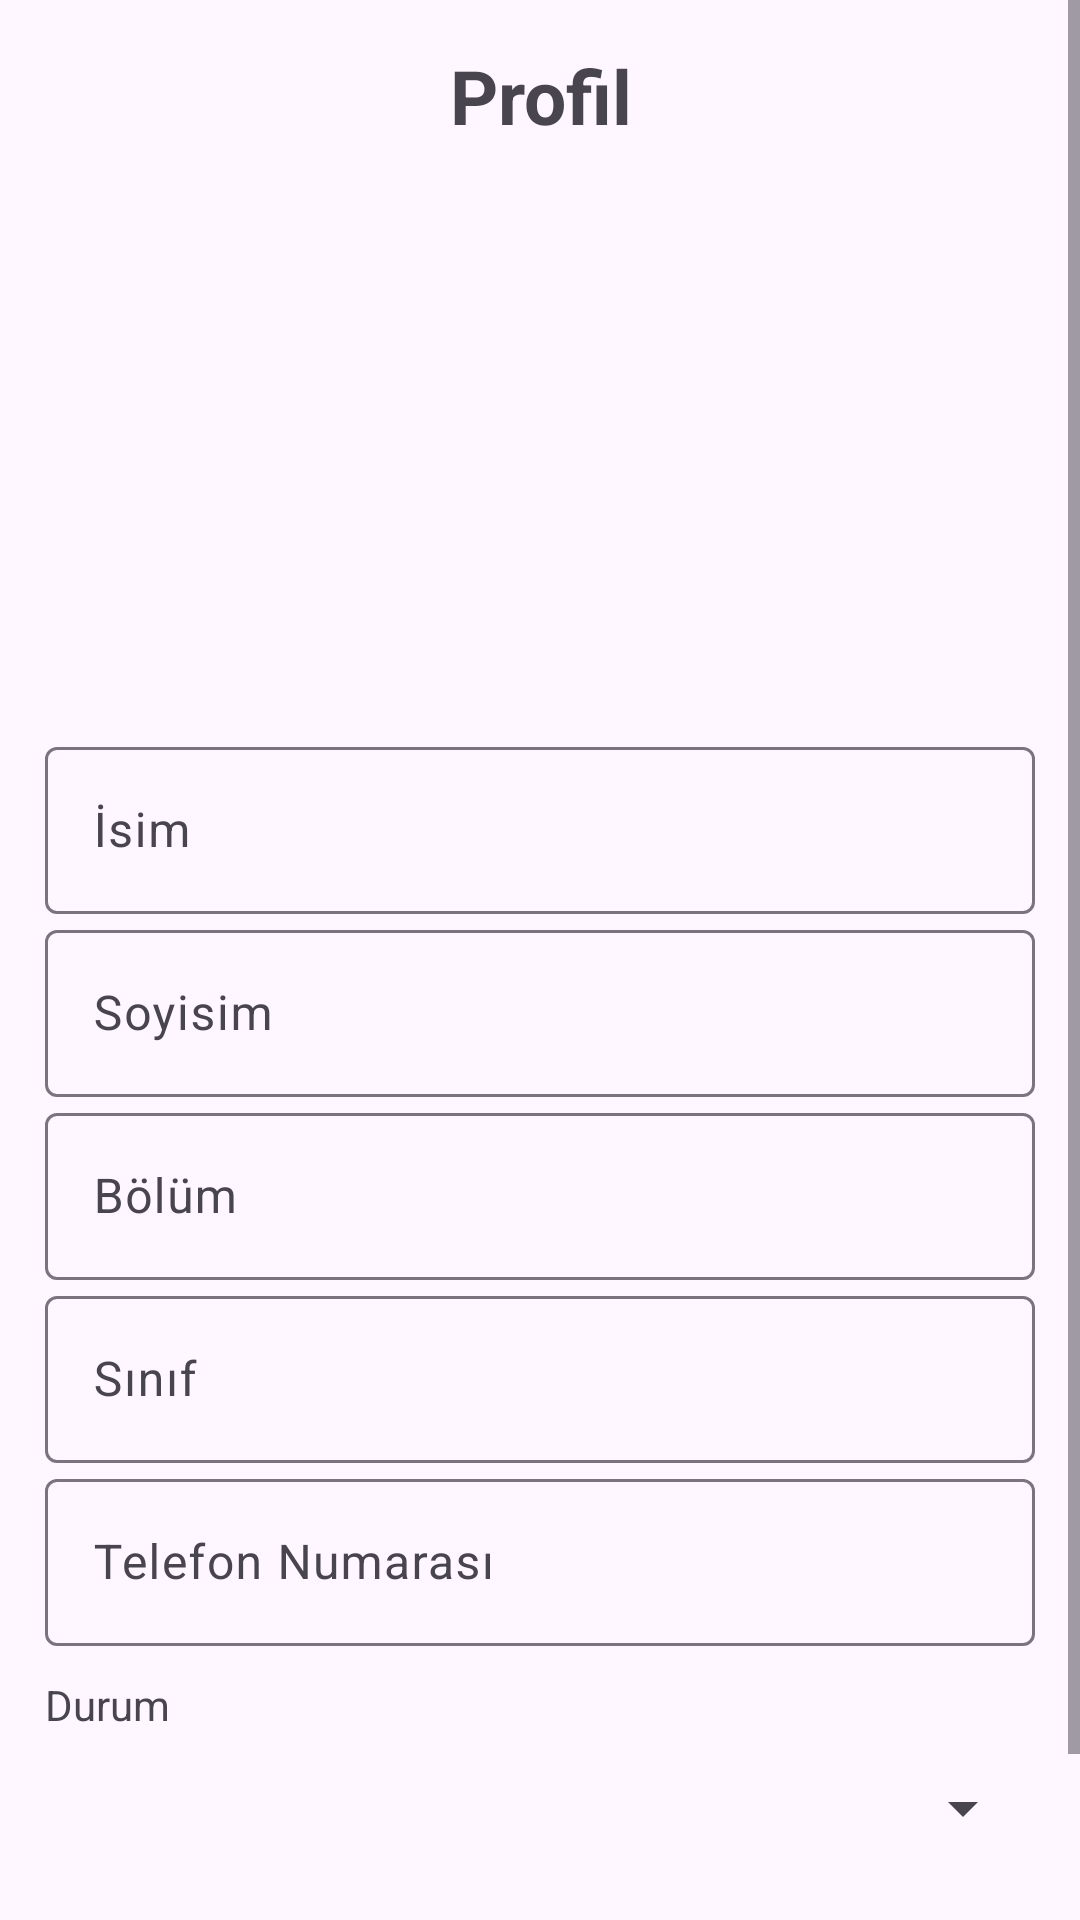

Write the Android layout XML for this screen, with the resource values it uses.
<!-- AndroidManifest.xml: application theme Theme.Material3.Light -->
<!-- res/layout/activity_profile.xml -->
<?xml version="1.0" encoding="utf-8"?>
<ScrollView
    xmlns:android="http://schemas.android.com/apk/res/android"
    xmlns:app="http://schemas.android.com/apk/res-auto"
    xmlns:tools="http://schemas.android.com/tools"
    android:layout_width="match_parent"
    android:layout_height="match_parent"
    tools:context=".Profile">


<LinearLayout
    android:layout_width="match_parent"
    android:orientation="vertical"
    android:layout_height="match_parent"
    android:padding="15dp"
    android:gravity="center">

    <TextView
        android:text="@string/profil"
        android:layout_width="match_parent"
        android:layout_height="wrap_content"
        android:textSize="25sp"
        android:gravity="center"
        android:textStyle="bold"
        android:layout_marginBottom="15dp"
        />

    <ImageView
        android:id="@+id/profile_photo"
        android:layout_width="150dp"
        android:layout_height="150dp"
        android:layout_marginBottom="20dp"
        android:layout_marginTop="10dp"
        android:src="@drawable/no_photo" />

    <com.google.android.material.textfield.TextInputLayout
        android:layout_width="match_parent"
        android:layout_height="wrap_content">

        <com.google.android.material.textfield.TextInputEditText
            android:id="@+id/firstName"
            android:hint="İsim"
            android:layout_width="match_parent"
            android:layout_height="wrap_content"/>



    </com.google.android.material.textfield.TextInputLayout>

    <com.google.android.material.textfield.TextInputLayout
        android:layout_width="match_parent"
        android:layout_height="wrap_content">
        <com.google.android.material.textfield.TextInputEditText
            android:id="@+id/lastName"
            android:layout_width="match_parent"
            android:layout_height="wrap_content"
            android:hint="Soyisim" />


    </com.google.android.material.textfield.TextInputLayout>



    <com.google.android.material.textfield.TextInputLayout
        android:layout_width="match_parent"
        android:layout_height="wrap_content">

        <com.google.android.material.textfield.TextInputEditText
            android:id="@+id/department"
            android:layout_width="match_parent"
            android:layout_height="wrap_content"
            android:hint="Bölüm" />

    </com.google.android.material.textfield.TextInputLayout>

    <com.google.android.material.textfield.TextInputLayout
        android:layout_width="match_parent"
        android:layout_height="wrap_content">

        <com.google.android.material.textfield.TextInputEditText
            android:id="@+id/grade"
            android:hint="Sınıf"
            android:layout_width="match_parent"
            android:layout_height="wrap_content"/>

    </com.google.android.material.textfield.TextInputLayout>

    <com.google.android.material.textfield.TextInputLayout
        android:layout_width="match_parent"
        android:layout_height="wrap_content">

        <com.google.android.material.textfield.TextInputEditText
            android:id="@+id/phone"
            android:hint="Telefon Numarası"
            android:layout_width="match_parent"
            android:layout_height="wrap_content"/>

    </com.google.android.material.textfield.TextInputLayout>

    <TextView
        android:layout_width="match_parent"
        android:layout_height="wrap_content"
        android:layout_marginTop="10dp"
        android:text="@string/durum" />
    <Spinner
        android:id="@+id/status"
        android:layout_width="match_parent"
        android:layout_height="50dp" />

    <TextView
        android:id="@+id/durationLabel"
        android:visibility="gone"
        android:layout_width="match_parent"
        android:layout_height="wrap_content"
        android:layout_marginTop="10dp"
        android:text="@string/s_re" />

    <com.google.android.material.textfield.TextInputLayout
        android:id="@+id/durationLayout"
        android:layout_width="match_parent"
        android:visibility="gone"
        android:layout_height="wrap_content">

        <com.google.android.material.textfield.TextInputEditText
            android:id="@+id/duration"
            android:layout_width="match_parent"
            android:layout_height="wrap_content"/>

    </com.google.android.material.textfield.TextInputLayout>

    <TextView
        android:id="@+id/distanceLabel"
        android:visibility="gone"
        android:layout_width="match_parent"
        android:layout_height="wrap_content"
        android:layout_marginTop="10dp"
        android:text="@string/uzakl_k" />

    <com.google.android.material.textfield.TextInputLayout
        android:id="@+id/distanceLayout"
        android:layout_width="match_parent"
        android:visibility="gone"
        android:layout_height="wrap_content">

        <com.google.android.material.textfield.TextInputEditText
            android:id="@+id/distance"
            android:layout_width="match_parent"
            android:layout_height="wrap_content"/>

    </com.google.android.material.textfield.TextInputLayout>





    <Button
        android:id="@+id/btn_save"
        android:layout_width="wrap_content"
        android:layout_marginTop="10dp"
        android:layout_height="wrap_content"
        android:text= "@string/save"
        />


    </LinearLayout>

</ScrollView>
<!-- resources referenced by this layout -->
<resources>
  <string name="durum">Durum</string>
  <string name="profil">Profil</string>
  <string name="s_re">Süre</string>
  <string name="save">Save</string>
  <string name="uzakl_k">Uzaklık</string>
</resources>
